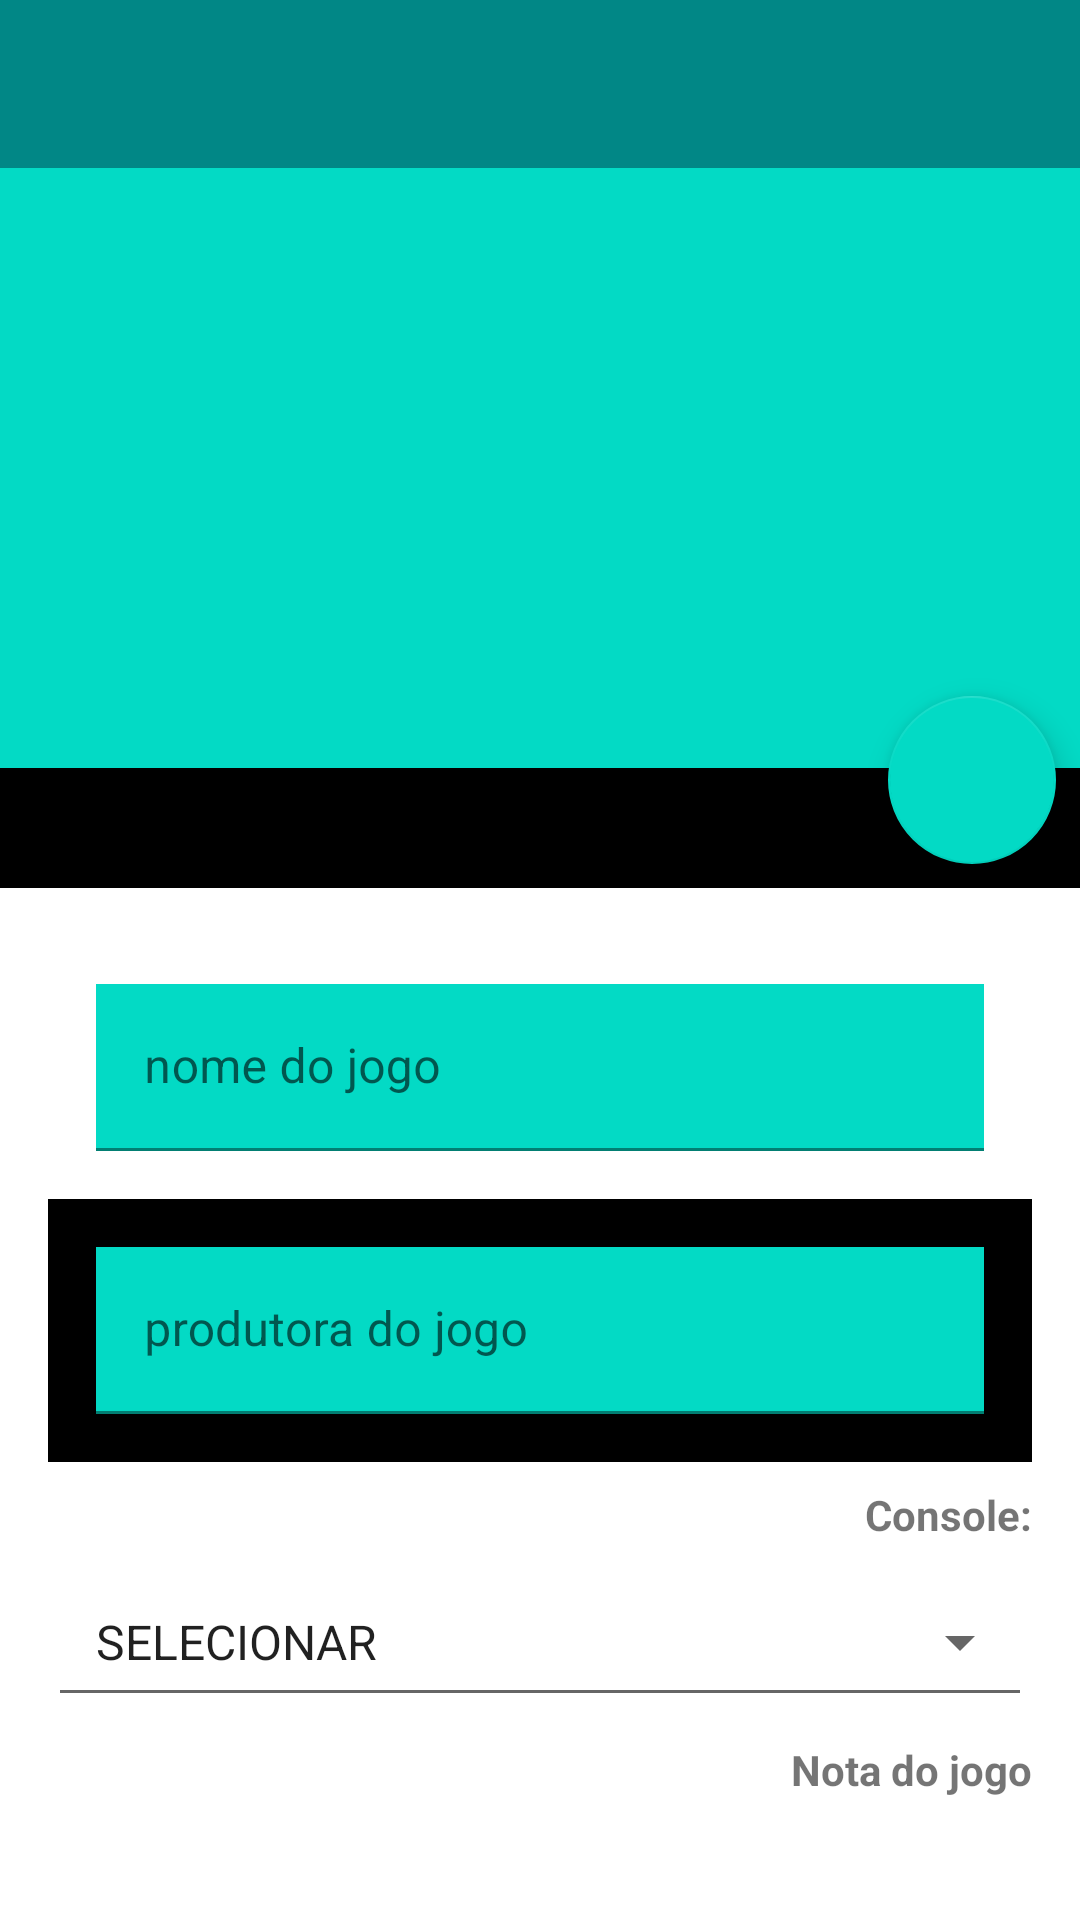

Write the Android layout XML for this screen, with the resource values it uses.
<!-- AndroidManifest.xml: application theme Theme.Aplicativo_jogo -->
<!-- res/layout/activity_cadastro_jogo.xml -->
<?xml version="1.0" encoding="utf-8"?>
<androidx.constraintlayout.widget.ConstraintLayout xmlns:android="http://schemas.android.com/apk/res/android"
    xmlns:app="http://schemas.android.com/apk/res-auto"
    xmlns:tools="http://schemas.android.com/tools"
    android:layout_width="match_parent"
    android:layout_height="match_parent"
    tools:context=".UsuarioInterface.CadastroJogoActivity">


    <include layout="@layout/toobar"/>


    <RelativeLayout
        android:id="@+id/rlFotoDoJogo"
        android:layout_width="0dp"
        android:layout_height="240dp"
        android:background="@color/black"
        app:layout_constraintLeft_toLeftOf="parent"
        app:layout_constraintRight_toRightOf="parent"
        app:layout_constraintTop_toBottomOf="@+id/toobar"
        tools:ignore="MissingConstraints">

        <ImageView
            android:id="@+id/imageViewFotoDoJogo"
            android:layout_width="match_parent"
            android:layout_height="200dp"
            android:background="@color/teal_200"
            android:src="@drawable/ic_foto"
            />

        <com.google.android.material.floatingactionbutton.FloatingActionButton

            android:id="@+id/button_abrirGaleria"
            android:layout_width="wrap_content"
            android:layout_height="wrap_content"
            android:layout_alignParentBottom="true"
            android:layout_alignParentRight="true"
            android:background="@color/purple_200"
            android:layout_margin="8dp"
            android:src="@drawable/ic_foto"
            />


    </RelativeLayout>


    <androidx.constraintlayout.widget.ConstraintLayout
        android:layout_width="match_parent"
        android:layout_height="0dp"
        android:background="@color/white"
        app:layout_constraintBottom_toBottomOf="parent"
        app:layout_constraintTop_toBottomOf="@+id/rlFotoDoJogo"
        android:padding="16dp">


        <com.google.android.material.textfield.TextInputLayout
            android:id="@+id/til_NomeDoJogo"
            android:layout_width="0dp"
            android:layout_height="wrap_content"
            android:background="@color/white"
            app:layout_constraintTop_toTopOf="parent"
            app:layout_constraintLeft_toLeftOf="parent"
            app:layout_constraintRight_toRightOf="parent">
            <EditText
                android:id="@+id/edittext_NomeDoJogo"
                android:layout_width="match_parent"
                android:layout_height="wrap_content"
                android:background="@color/teal_200"
                android:hint="@string/nome_do_jogo"
                android:layout_margin="16dp"
                android:inputType="textCapWords" />
        </com.google.android.material.textfield.TextInputLayout>



        <com.google.android.material.textfield.TextInputLayout
            android:id="@+id/til_ProdutoraJogo"
            android:layout_width="match_parent"
           android:layout_height="wrap_content"
           android:background="@color/black"
           app:layout_constraintTop_toBottomOf="@id/til_NomeDoJogo">

            <EditText
                android:id="@+id/edit_text_ProdutoraDoJogo"
                android:layout_width="match_parent"
                android:layout_height="wrap_content"
                android:background="@color/teal_200"
                android:hint="@string/produtora_do_jogo"

                android:layout_margin="16dp"
                android:inputType="textCapWords" />

        </com.google.android.material.textfield.TextInputLayout>


        <TextView
            android:id="@+id/textview_console"
            android:layout_width="wrap_content"
            android:layout_height="wrap_content"
            android:text="@string/console"
            tools:ignore="MissingConstraints"
            app:layout_constraintRight_toRightOf="parent"
            app:layout_constraintTop_toBottomOf="@id/til_ProdutoraJogo"
            android:layout_marginTop="8dp"
            android:textStyle="bold"
            />
        <Spinner
            android:id="@+id/spinerconsole"
            android:layout_width="0dp"
            android:layout_height="50dp"
            android:layout_marginTop="8dp"
            app:layout_constraintTop_toBottomOf="@id/textview_console"
            app:layout_constraintLeft_toLeftOf="parent"
            app:layout_constraintRight_toRightOf="parent"
            android:padding="8dp"
            android:entries="@array/console"
            style="@style/Widget.AppCompat.Spinner.Underlined"

            />

        <TextView
            android:id="@+id/textview_NotaDoJogo"
            android:layout_width="wrap_content"
            android:layout_height="30dp"
            android:text="@string/nota_do_jogo"
            tools:ignore="MissingConstraints"
            app:layout_constraintRight_toRightOf="parent"
            app:layout_constraintTop_toBottomOf="@id/spinerconsole"
            android:background="@color/white"
            android:layout_marginTop="8dp"
            android:textStyle="bold"
            />

         <RatingBar
             android:id="@+id/ratinBarNotaJogo"
             android:layout_width="wrap_content"
             android:layout_height="50dp"
             app:layout_constraintRight_toRightOf="parent"
             app:layout_constraintTop_toBottomOf="@id/textview_NotaDoJogo"
             android:layout_marginTop="8dp"
             android:isIndicator="false"
             android:numStars="5"
             android:rating="3.5"
             android:stepSize="0.5"
             style="?android:attr/ratingBarStyleIndicator"
             />

         <CheckBox
             android:id="@+id/checkbox_zerado"
             android:layout_width="wrap_content"
             android:layout_height="wrap_content"
             android:text="zerado"
             android:textSize="18dp"
             app:layout_constraintBottom_toBottomOf="@id/ratinBarNotaJogo"
             app:layout_constraintLeft_toLeftOf="parent">

         </CheckBox>





    </androidx.constraintlayout.widget.ConstraintLayout>


</androidx.constraintlayout.widget.ConstraintLayout>
<!-- res/layout/toobar.xml (included above) -->
<?xml version="1.0" encoding="utf-8"?>
<androidx.appcompat.widget.Toolbar
    xmlns:android="http://schemas.android.com/apk/res/android"
    xmlns:tools="http://schemas.android.com/tools"

    android:id="@+id/toobar"
    android:layout_width="match_parent"
    android:layout_height="?attr/actionBarSize"
    android:background="@color/teal_700"
    android:theme="@style/ThemeOverlay.AppCompat.Dark.ActionBar"

    tools:ignore="MissingClass">

</androidx.appcompat.widget.Toolbar>
<!-- resources referenced by this layout -->
<resources>
  <string-array name="console">
  
          <item> SELECIONAR </item>
          <item> Mega Drive</item>
          <item> Jaguar </item>
          <item> Super Mario </item>
  
      </string-array>
  <string name="console">Console:</string>
  <string name="nome_do_jogo">nome do jogo</string>
  <string name="nota_do_jogo">Nota do jogo</string>
  <string name="produtora_do_jogo">produtora do jogo</string>
  <style name="Theme.Aplicativo_jogo" parent="Theme.MaterialComponents.DayNight.NoActionBar">
          
          <item name="colorPrimary">@color/purple_500</item>
          <item name="colorPrimaryVariant">@color/purple_700</item>
          <item name="colorOnPrimary">@color/white</item>
          
          <item name="colorSecondary">@color/teal_200</item>
          <item name="colorSecondaryVariant">@color/teal_700</item>
          <item name="colorOnSecondary">@color/black</item>
          
          <item name="android:statusBarColor" tools:targetApi="l">?attr/colorPrimaryVariant</item>
          
      </style>
  <!-- not gathered from this repository: default colours our renderer supplied (Android Studio template values) -->
  <color name="purple_200">#FFBB86FC</color>
  <color name="purple_500">#FF6200EE</color>
  <color name="purple_700">#FF3700B3</color>
  <color name="teal_200">#FF03DAC5</color>
  <color name="teal_700">#FF018786</color>
  <color name="black">#FF000000</color>
  <color name="white">#FFFFFFFF</color>
</resources>
